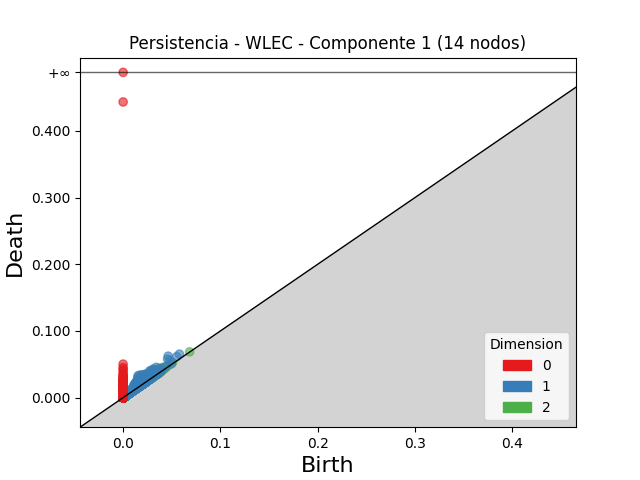

The data file committed next to this chart (first rows):
dimension, birth, death
2, 0.03088, 0.04185
2, 0.03693, 0.04409
2, 0.02458, 0.03034
2, 0.04022, 0.04511
2, 0.02312, 0.02793
2, 0.03047, 0.03437
2, 0.02268, 0.02645
2, 0.04067, 0.04416
2, 0.02567, 0.02915
2, 0.02384, 0.02719
2, 0.03359, 0.03685
2, 0.03283, 0.03604
2, 0.02709, 0.03028
2, 0.0302, 0.03335
2, 0.03194, 0.03501
2, 0.0308, 0.03382
2, 0.02991, 0.03285
2, 0.03786, 0.04068
2, 0.02727, 0.03006
2, 0.02695, 0.02966
2, 0.01319, 0.01589
2, 0.03697, 0.03959
2, 0.02557, 0.02814
2, 0.02368, 0.0262
2, 0.02887, 0.03132
2, 0.02324, 0.02566
2, 0.02875, 0.0311
2, 0.02286, 0.02518
2, 0.02654, 0.02885
2, 0.02701, 0.02922
2, 0.03057, 0.03278
2, 0.02054, 0.02275
2, 0.04002, 0.04223
2, 0.02115, 0.02332
2, 0.02736, 0.02949
2, 0.05089, 0.05299
2, 0.02453, 0.02661
2, 0.02352, 0.02559
2, 0.0292, 0.03124
2, 0.03203, 0.03406
2, 0.0438, 0.04578
2, 0.0225, 0.02441
2, 0.03351, 0.03541
2, 0.02911, 0.031
2, 0.03225, 0.03413
2, 0.02439, 0.02622
2, 0.02334, 0.02515
2, 0.0287, 0.0305
2, 0.02349, 0.02528
2, 0.02037, 0.02214
2, 0.03498, 0.03673
2, 0.03578, 0.03754
2, 0.02432, 0.02604
2, 0.02881, 0.03052
2, 0.02587, 0.02754
2, 0.02683, 0.0285
2, 0.0237, 0.02536
2, 0.03353, 0.03519
2, 0.02516, 0.02679
2, 0.02154, 0.02312
... 84,584 more rows
